Run: headless pygame with SDL's dummy video driver; simulated clock (each Clock.tick advances the game by its frame time, no real sleeping); random seed 0; keys injected as events and as key.get_pressed() state; mouse plan: one left click at the window centre at the start of phase 2, then a move to the lower-right quarter at the start of phase 3; restart key C tapped at the start of phases 3 and 4.
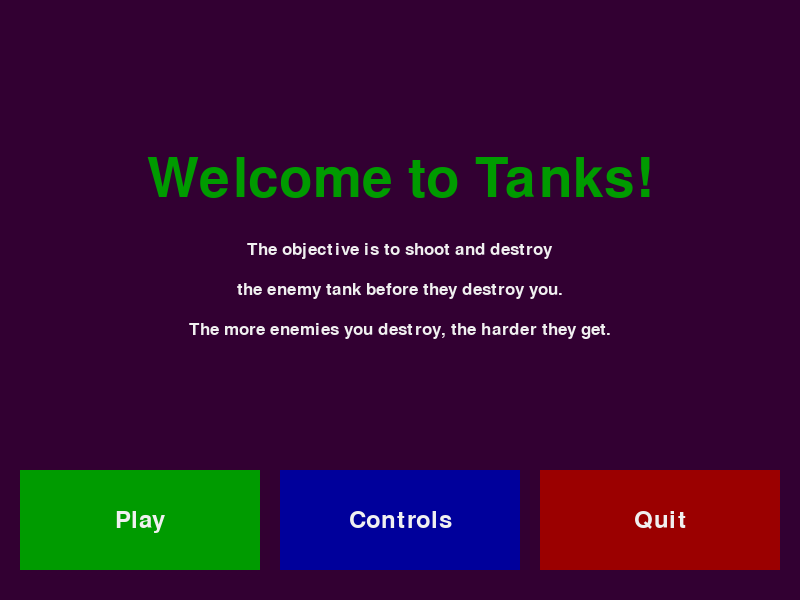
Frame 1 of 4 · flips 1–60 · no input
Frame 2 of 4 · flips 61–180 · clicked the window centre · tapped SPACE, RETURN · held RIGHT (→), D · screen unchanged from frame 1, image omitted
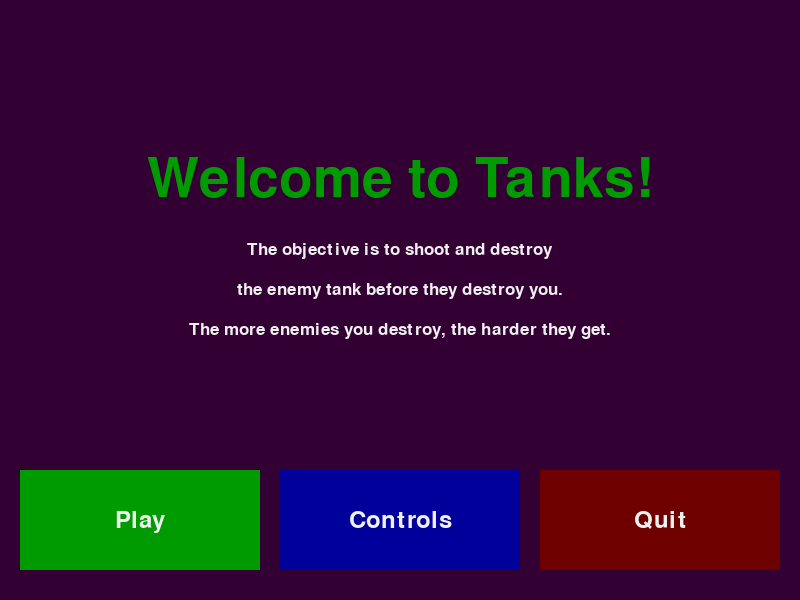
Frame 3 of 4 · flips 181–300 · moved the mouse to the lower-right quarter · tapped C · held DOWN (↓), S
Frame 4 of 4 · flips 301–420 · tapped C · held LEFT (←), A, UP (↑), W · screen unchanged from frame 3, image omitted

The pygame program that drew these frames:

'''
This game is incomplete as the tutorial was not very effective.
I could have completed it myself, but I was not very interested in making a tank game to begin with.
'''

import pygame

pygame.init()

x_size: int = 800
y_size: int = 600

game_display = pygame.display.set_mode((x_size, y_size))
pygame.display.set_caption('Tank')

clock = pygame.time.Clock()
fps: int = 20

WHITE = (240, 240, 240)
BLACK = (0, 0, 0)
RED = (155, 0, 0)
D_RED = (110, 0, 0)
GREEN = (0, 155, 0)
D_GREEN = (0, 110, 0)
BLUE = (0, 0, 155)
D_BLUE = (0, 0, 110)
PURPLE = (50, 0, 50)

small_font = pygame.font.SysFont("monospace", 25)
med_font = pygame.font.SysFont("monospace", 35)
large_font = pygame.font.SysFont("palatinolinotype", 80)

main_tank_x: int = int(x_size * 0.9)
main_tank_y: int = int(y_size * 0.7)
tank_width: int = 40
tank_height: int = 20

def text_objects(msg: str, color, size: str):
    '''
    Returns a text surface to the user with the given message and color,
    as well as the rectanglar surface itself that contains that text.
    '''
    # True for anti-aliasing
    if size == "small":
        text_surface = small_font.render(msg, True, color)
    elif size == "medium":
        text_surface = med_font.render(msg, True, color)
    elif size == "large":
        text_surface = large_font.render(msg, True, color)
    
    return text_surface, text_surface.get_rect()


def message_to_screen(msg: str, color, y_displace: int = 0, size="small"):
    '''
    Display a message to the user on the screen, centered
    '''
    # returns surface data and rectangle of surface data
    text_surface, text_rect = text_objects(msg, color, size)
    text_rect.center = int(x_size/2), int(y_size/2) + y_displace
    # put the text on the screen, in the given location
    game_display.blit(text_surface, text_rect)


def message_to_button(msg: str, color, button_x: int, button_y: int, button_width: int, button_height: int, text_size = "small"):
    '''
    Add text to a button
    '''
    text_surface, text_rect = text_objects(msg, color, text_size)
    # center of the button
    text_rect.center = (button_x + button_width//2, button_y + button_height//2)
    game_display.blit(text_surface, text_rect)


def button(msg: str, x, y, width, height, active_color, inactive_color, text_size = "small", action = None):
    '''
    Create a button on the screen
    '''
    # Gets the x and y position of the mouse
    cur = pygame.mouse.get_pos()
    # See if the mouse has been clicked
    click = pygame.mouse.get_pressed()
    # click = (0, 0, 0) if no click, (1, 0, 0) if left click, (0, 1, 0) if middle click, (0, 0, 1) if right click

    # Making button areas and functionality
    if x < cur[0] < x + width and y < cur[1] < y + height:
        # Make the button darker if the mouse is on it
        pygame.draw.rect(game_display, active_color, (x, y, width, height))
        # Do something if the button is clicked
        if click[0] == 1 and action != None:
            if action == "play":
                game_loop()
            elif action == "controls":
                controls()
            elif action == "quit":
                pygame.quit()
                quit()
    else:
        pygame.draw.rect(game_display, inactive_color, (x, y, width, height))

    # Add text to the button
    message_to_button(msg, WHITE, x, y, width, height, text_size)


def controls():
    '''
    Let the user know about the game's controls
    '''
    game_controls: bool = True

    while game_controls:
        for event in pygame.event.get():
            if event.type == pygame.QUIT:
                pygame.quit()
                quit()

        game_display.fill(PURPLE)
        message_to_screen("Controls", GREEN, -120, "large")
        message_to_screen("Fire: Spacebar", WHITE, -50)
        message_to_screen("Move Turret: Up and Down Arrows", WHITE, -10)
        message_to_screen("Move Tank: Left and Right Arrows", WHITE, 30)
        message_to_screen("Pause: p", WHITE, 70)

        # Add back button; unfortunately cannot be done with button function
        msg: str = "Back"
        x: int = 280
        y: int = 470
        width: int = 240
        height: int = 100
        active_color = D_BLUE
        inactive_color = BLUE
        text_size = "medium"

        # Gets the x and y position of the mouse
        cur = pygame.mouse.get_pos()
        # See if the mouse has been clicked
        click = pygame.mouse.get_pressed()

        # Making button area and functionality
        if x < cur[0] < x + width and y < cur[1] < y + height:
            # Make the button darker if the mouse is on it
            pygame.draw.rect(game_display, active_color, (x, y, width, height))
            # Do something if the button is clicked
            if click[0] == 1:
                game_controls = False
        else:
            pygame.draw.rect(game_display, inactive_color, (x, y, width, height))

        # Add text to the button
        message_to_button(msg, WHITE, x, y, width, height, text_size)
    
        pygame.display.update()
        clock.tick(15)


def tank(x: int, y: int):
    # Draw the turret
    pygame.draw.circle(game_display, BLACK, (x, y), tank_height//2)
    pygame.draw.rect(game_display, BLACK, (x-tank_height, y, tank_width, tank_height))


def score(score: int):
    '''
    Display the user's score on the screen
    '''
    text = small_font.render("Score: " + str(score), True, BLACK)
    game_display.blit(text, [10, 10])


def pause():
    '''
    Allow the user to pause the game
    '''
    message_to_screen("Paused", WHITE, -80, size="large")
    message_to_screen("Press C to continue or Q to quit", WHITE, 30)
    pygame.display.update()

    paused = True
    while paused:
        for event in pygame.event.get():
            if event.type == pygame.QUIT:
                pygame.quit()
                quit()
            if event.type == pygame.KEYDOWN:
                if event.key == pygame.K_c:
                    paused = False
                elif event.key == pygame.K_q:
                    pygame.quit()
                    quit()
        clock.tick(5)


def game_intro():
    '''
    Create and display the game's starting screen
    '''
    intro: bool = True

    while intro:
        for event in pygame.event.get():
            if event.type == pygame.QUIT:
                pygame.quit()
                quit()

        game_display.fill(PURPLE)
        message_to_screen("Welcome to Tanks!", GREEN, -120, "large")
        message_to_screen("The objective is to shoot and destroy", WHITE, -50)
        message_to_screen("the enemy tank before they destroy you.", WHITE, -10)
        message_to_screen("The more enemies you destroy, the harder they get.", WHITE, 30)

        # Add buttons
        button("Play", 20, 470, 240, 100, D_GREEN, GREEN, "medium", action = "play")
        button("Controls", 280, 470, 240, 100, D_BLUE, BLUE, "medium", action = "controls")
        button("Quit", 540, 470, 240, 100, D_RED, RED, "medium", action = "quit")

        pygame.display.update()
        clock.tick(15)


def game_loop():
    '''
    Run the game
    '''
    game_exit = False
    game_over = False

    while not game_exit:
        
        if game_over:
            message_to_screen("Game Over", RED, y_displace = -80, size = "large")
            message_to_screen("Press C to play again or Q to quit", WHITE, y_displace = 30, size = "medium")
            pygame.display.update()

        while game_over:
            for event in pygame.event.get():
                if event.type == pygame.QUIT:
                    game_exit = True
                    game_over = False
                if event.type == pygame.KEYDOWN:
                    if event.key == pygame.K_q:
                        game_exit = True
                        game_over = False
                    elif event.key == pygame.K_c:
                        game_over = False
                        game_loop()

        for event in pygame.event.get():
            if event.type == pygame.QUIT:
                game_exit = True
            elif event.type == pygame.KEYDOWN:
                if event.key == pygame.K_LEFT:
                    pass
                elif event.key == pygame.K_RIGHT:
                    pass
                elif event.key == pygame.K_UP:
                    pass
                elif event.key == pygame.K_DOWN:
                    pass
                elif event.key == pygame.K_p:
                    pause()

        game_display.fill(WHITE)
        tank(main_tank_x, main_tank_y)
        
        pygame.display.update()
        clock.tick(fps)
    
    pygame.quit()
    quit()


game_intro()
